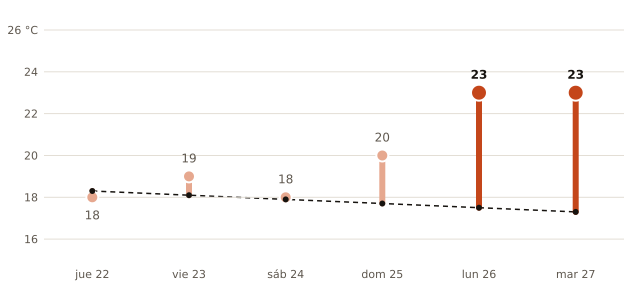

The file beside this chart, header and first rows:
fecha, máxima_prevista_C, máxima_normal_1991_2020_C
2026-10-22, 18, 18.3
2026-10-23, 19, 18.1
2026-10-24, 18, 17.9
2026-10-25, 20, 17.7
2026-10-26, 23, 17.5
2026-10-27, 23, 17.3
